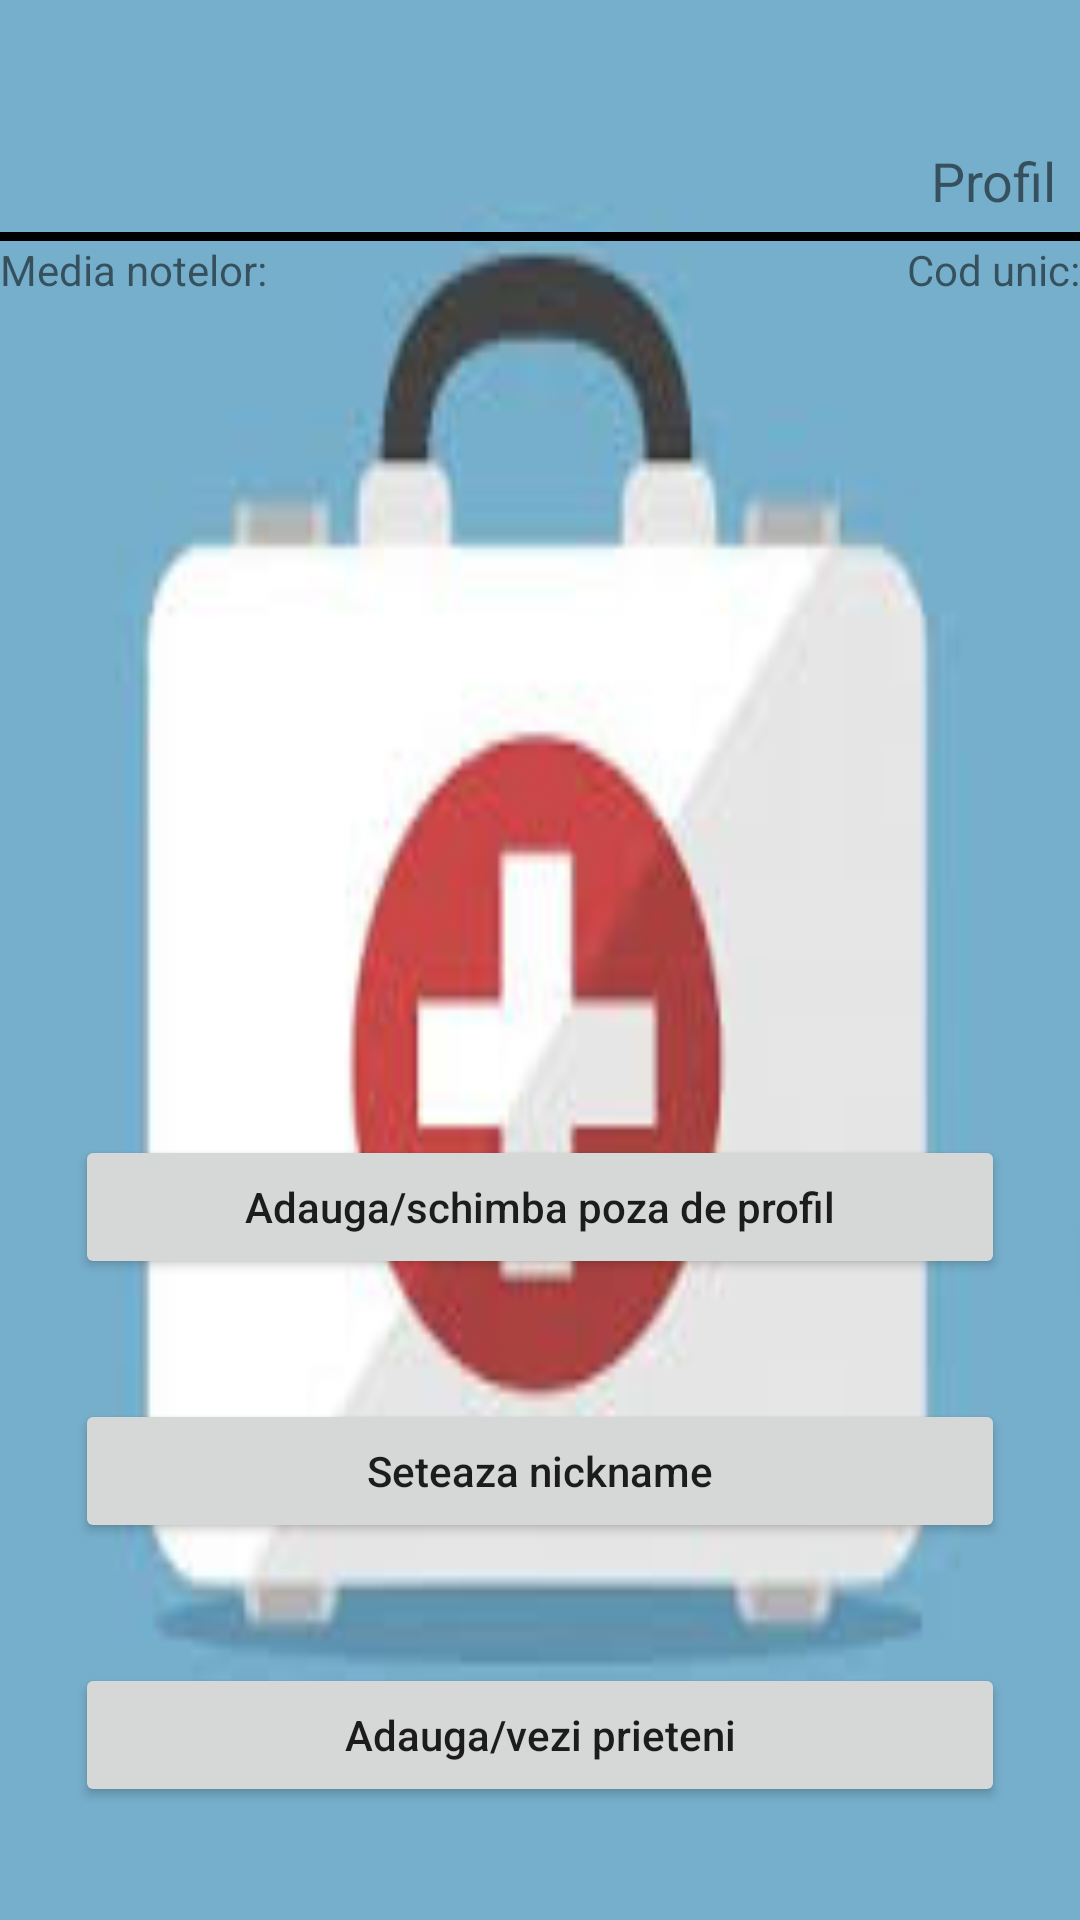

This screen was rendered from an Android layout file. Write that file and the resources it references.
<!-- AndroidManifest.xml: application theme Theme.HelpPlus -->
<!-- res/layout/activity_profile.xml -->
<?xml version="1.0" encoding="utf-8"?>
<androidx.constraintlayout.widget.ConstraintLayout xmlns:android="http://schemas.android.com/apk/res/android"
    xmlns:app="http://schemas.android.com/apk/res-auto"
    xmlns:tools="http://schemas.android.com/tools"
    android:layout_width="match_parent"
    android:layout_height="match_parent"
    android:background="@drawable/bgr"
    tools:context=".View.ProfileActivity">

    <LinearLayout
        android:layout_width="match_parent"
        android:layout_height="match_parent"
        android:orientation="vertical"
        app:layout_constraintTop_toTopOf="parent"
        tools:layout_editor_absoluteX="0dp">

        <TextView
            android:id="@+id/activityName"
            android:layout_width="match_parent"
            android:layout_height="wrap_content"
            android:layout_marginTop="48dp"
            android:layout_marginEnd="8dp"
            android:layout_marginRight="8dp"
            android:ems="10"
            android:gravity="end"
            android:importantForAutofill="no"
            android:text="@string/profile_activity_title"
            android:textSize="18sp" />

        <View
            android:id="@+id/activityLine"
            android:layout_width="match_parent"
            android:layout_height="3dp"
            android:layout_marginTop="5dp"
            android:background="@android:color/black" />

        <LinearLayout
            android:layout_width="match_parent"
            android:layout_height="wrap_content"
            android:orientation="horizontal">

            <TextView
                android:id="@+id/gradeText"
                android:layout_width="wrap_content"
                android:layout_height="wrap_content"
                android:layout_gravity="end"
                android:layout_weight="0"
                android:text="@string/profile_average_grade" />

            <TextView
                android:id="@+id/idText"
                android:layout_width="match_parent"
                android:layout_height="wrap_content"
                android:layout_gravity="bottom"
                android:layout_weight="0"
                android:gravity="end"
                android:text="@string/profile_friend_code" />
        </LinearLayout>

        <ImageView
            android:id="@+id/profileIcon"
            android:shape="ring"
            android:layout_width="200dp"
            android:layout_height="200dp"
            android:layout_gravity="bottom|center"
            android:layout_marginStart="2dp"
            android:layout_marginLeft="2dp"
            android:layout_marginTop="20dp"
            android:layout_weight="0"
            tools:srcCompat="@tools:sample/avatars" />

        <TextView
            android:id="@+id/usernameText"
            android:layout_width="match_parent"
            android:layout_height="wrap_content"
            android:gravity="center"
            android:text="@string/profile_text_name" />

        <LinearLayout
            android:layout_width="match_parent"
            android:layout_height="match_parent"
            android:orientation="vertical"
            android:paddingLeft="10dp"
            android:paddingRight="10dp">

            <Button
                android:id="@+id/pictureAddChangeButton"
                android:layout_width="match_parent"
                android:layout_height="wrap_content"
                android:layout_marginStart="15dp"
                android:layout_marginLeft="15dp"
                android:layout_marginTop="40dp"
                android:layout_marginEnd="15dp"
                android:layout_marginRight="15dp"
                android:onClick="goToChangePicture"
                android:text="@string/profile_button_photo"
                android:textAllCaps="false" />

            <Button
                android:id="@+id/setNicknameButton"
                android:layout_width="match_parent"
                android:layout_height="wrap_content"
                android:layout_marginStart="15dp"
                android:layout_marginLeft="15dp"
                android:layout_marginTop="40dp"
                android:layout_marginEnd="15dp"
                android:layout_marginRight="15dp"
                android:onClick="goToSetNickname"
                android:text="@string/profile_button_nick"
                android:textAllCaps="false" />

            <Button
                android:id="@+id/addFriendButton"
                android:layout_width="match_parent"
                android:layout_height="wrap_content"
                android:layout_marginStart="15dp"
                android:layout_marginLeft="15dp"
                android:layout_marginTop="40dp"
                android:layout_marginEnd="15dp"
                android:layout_marginRight="15dp"
                android:onClick="goToFriends"
                android:text="@string/profile_button_friends"
                android:textAllCaps="false" />

            <Button
                android:id="@+id/profileBackButton"
                android:layout_width="120dp"
                android:layout_height="wrap_content"
                android:layout_gravity="end"
                android:layout_marginStart="15dp"
                android:layout_marginLeft="15dp"
                android:layout_marginTop="30dp"
                android:layout_marginEnd="15dp"
                android:layout_marginRight="15dp"
                android:onClick="goToHome"
                android:text="@string/profile_button_back"
                android:textAllCaps="false" />

        </LinearLayout>

    </LinearLayout>
</androidx.constraintlayout.widget.ConstraintLayout>
<!-- resources referenced by this layout -->
<resources>
  <!-- drawable bgr: jpg bitmap (drawable, 5687 bytes) -->
  <string name="profile_activity_title">Profil</string>
  <string name="profile_average_grade">Media notelor:</string>
  <string name="profile_button_back">Back</string>
  <string name="profile_button_friends">Adauga/vezi prieteni</string>
  <string name="profile_button_nick">Seteaza nickname</string>
  <string name="profile_button_photo">Adauga/schimba poza de profil</string>
  <string name="profile_friend_code">Cod unic:</string>
  <string name="profile_text_name" />
  <style name="Theme.HelpPlus" parent="Theme.MaterialComponents.DayNight.DarkActionBar">
          
          <item name="colorPrimary">@color/purple_500</item>
          <item name="colorPrimaryVariant">@color/purple_700</item>
          <item name="colorOnPrimary">@color/white</item>
          
          <item name="colorSecondary">@color/teal_200</item>
          <item name="colorSecondaryVariant">@color/teal_700</item>
          <item name="colorOnSecondary">@color/black</item>
          
          <item name="android:statusBarColor" tools:targetApi="l">?attr/colorPrimaryVariant</item>
          
      </style>
  <color name="purple_500">#FF6200EE</color>
  <color name="purple_700">#FF3700B3</color>
  <color name="white">#FFFFFFFF</color>
  <color name="teal_200">#FF03DAC5</color>
  <color name="teal_700">#FF018786</color>
  <color name="black">#FF000000</color>
</resources>
